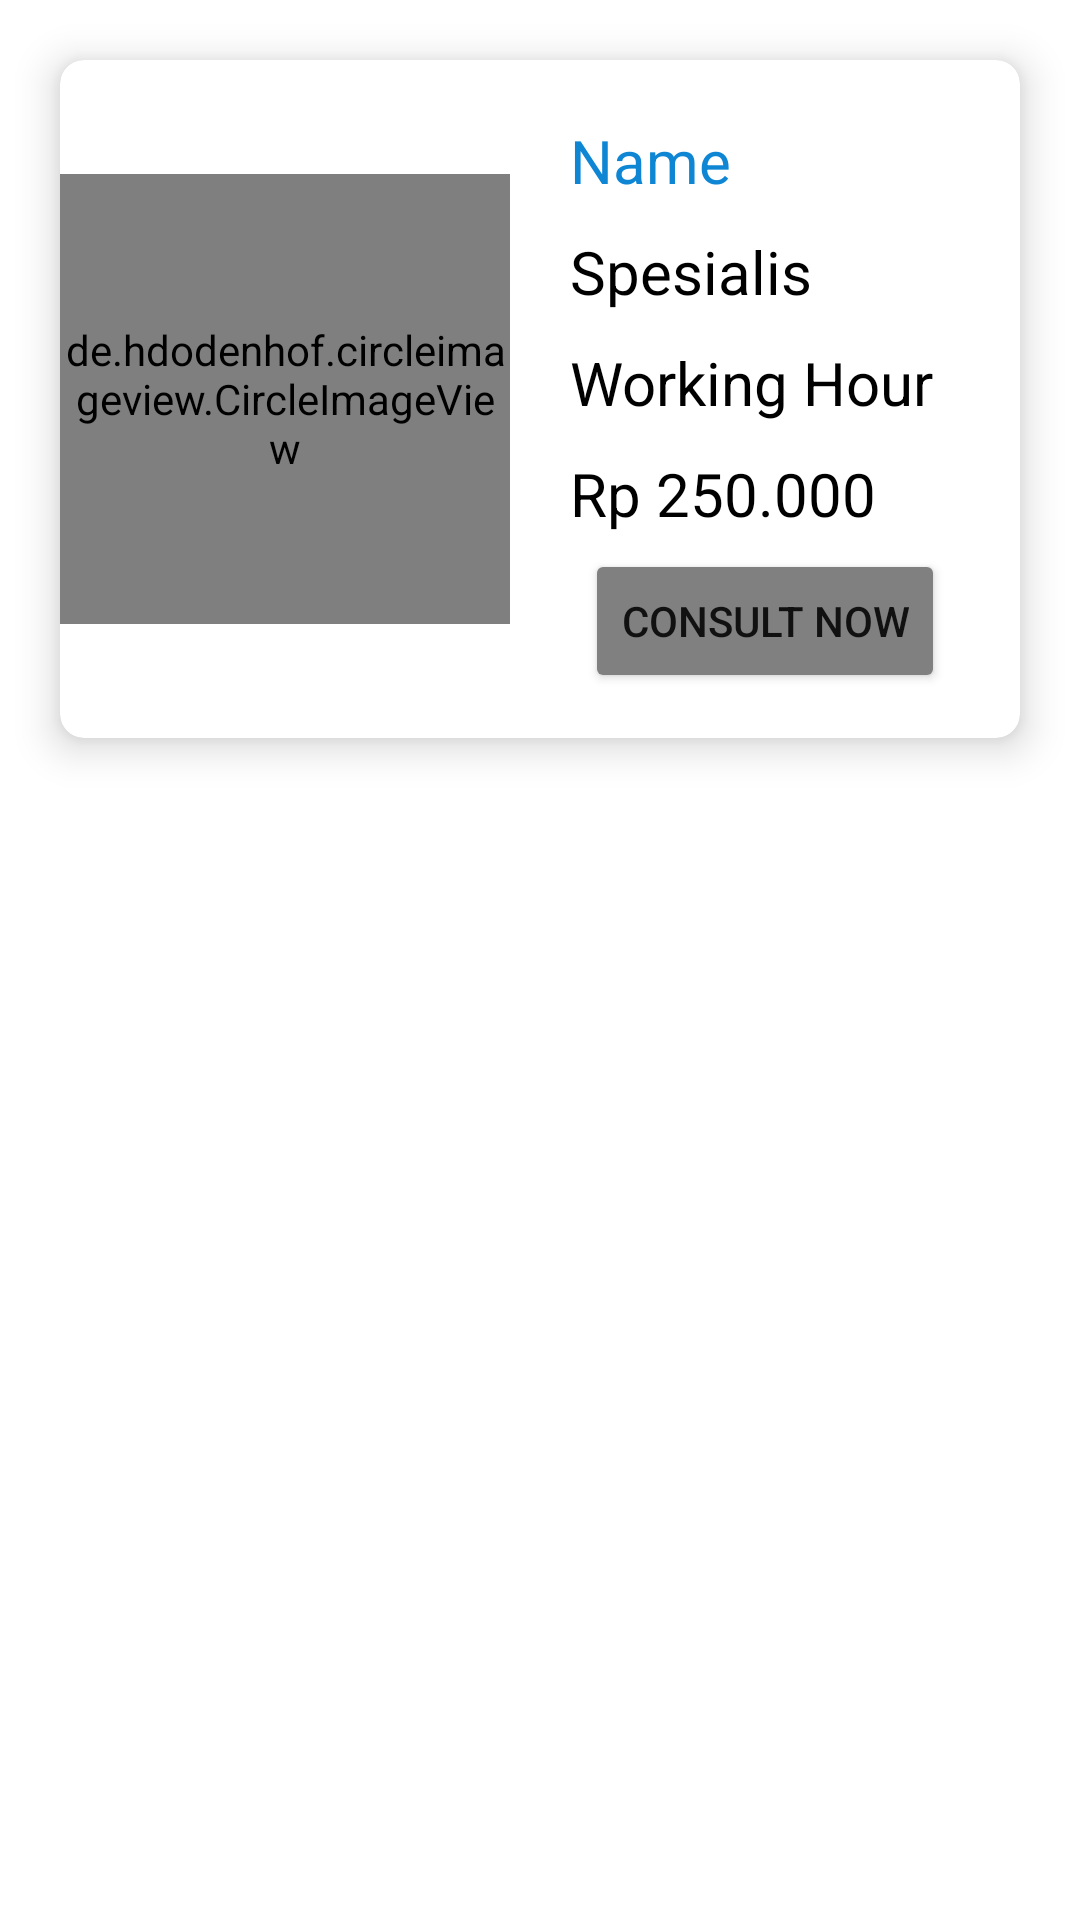

The Android layout XML behind this screen, and the referenced resources:
<!-- AndroidManifest.xml: application theme Theme.Remake -->
<!-- res/layout/activity_doctor_view.xml -->
<?xml version="1.0" encoding="utf-8"?>
<androidx.constraintlayout.widget.ConstraintLayout xmlns:android="http://schemas.android.com/apk/res/android"
    xmlns:app="http://schemas.android.com/apk/res-auto"
    xmlns:tools="http://schemas.android.com/tools"
    android:layout_width="match_parent"
    android:layout_height="match_parent"
    tools:context=".doctorView">
    <androidx.cardview.widget.CardView
        android:layout_width="match_parent"
        android:layout_height="wrap_content"
        app:cardElevation="8dp"
        app:cardCornerRadius="8dp"
        app:layout_constraintTop_toTopOf="parent"
        app:layout_constraintStart_toStartOf="parent"
        android:layout_margin="20dp"
        >
        <LinearLayout
            android:layout_width="match_parent"
            android:layout_height="wrap_content"
            android:orientation="horizontal"
            android:gravity="center">
            <de.hdodenhof.circleimageview.CircleImageView
                android:layout_gravity="center"
                android:layout_width="150dp"
                android:layout_height="150dp"
                android:id="@+id/circularimage"
                android:src="@drawable/dokterkandungan"
                app:civ_border_width="1dp"
                app:civ_border_color="@color/black"
                android:layout_weight="0"/>
            <LinearLayout
                android:layout_width="match_parent"
                android:layout_height="wrap_content"
                android:orientation="vertical"
                android:layout_weight="1"
                android:layout_margin="15dp">
                <TextView
                    android:layout_margin="5dp"
                    android:layout_width="wrap_content"
                    android:layout_height="wrap_content"
                    android:id="@+id/namedoctor"
                    android:text="Name"
                    android:textSize="20sp"
                    android:textColor="@color/pastelblue"/>
                <TextView
                    android:layout_margin="5dp"
                    android:layout_width="wrap_content"
                    android:layout_height="wrap_content"
                    android:id="@+id/dokterspesialis"
                    android:text="Spesialis"
                    android:textSize="20sp"
                    android:textColor="@color/black"/>
                <TextView
                    android:layout_margin="5dp"
                    android:layout_width="wrap_content"
                    android:layout_height="wrap_content"
                    android:id="@+id/jamkerja"
                    android:text="Working Hour"
                    android:textSize="20sp"
                    android:textColor="@color/black"/>
                <TextView
                    android:layout_margin="5dp"
                    android:layout_width="wrap_content"
                    android:layout_height="wrap_content"
                    android:id="@+id/biayakonsul"
                    android:text="Rp 250.000"
                    android:textSize="20sp"
                    android:textColor="@color/black"/>
                <LinearLayout
                    android:layout_width="match_parent"
                    android:layout_height="wrap_content"
                    android:orientation="horizontal"
                    android:gravity="center"
                    android:layout_gravity="center">
                    <Button
                        android:layout_width="wrap_content"
                        android:layout_height="wrap_content"
                        android:text="Consult Now"
                        android:backgroundTint="@color/grey"/>
                    
                </LinearLayout>
            </LinearLayout>
        </LinearLayout>




    </androidx.cardview.widget.CardView>

</androidx.constraintlayout.widget.ConstraintLayout>
<!-- resources referenced by this layout -->
<resources>
  <color name="black">#FF000000</color>
  <color name="grey">#808080</color>
  <color name="pastelblue">#0E86D4</color>
  <!-- drawable dokterkandungan: png bitmap (drawable-v24, 45128 bytes) -->
  <style name="Theme.Remake" parent="Theme.MaterialComponents.DayNight.DarkActionBar">
          
          <item name="colorPrimary">@color/purple_500</item>
          <item name="colorPrimaryVariant">@color/purple_700</item>
          <item name="colorOnPrimary">@color/white</item>
          
          <item name="colorSecondary">@color/teal_200</item>
          <item name="colorSecondaryVariant">@color/teal_700</item>
          <item name="colorOnSecondary">@color/black</item>
          
          <item name="android:statusBarColor">?attr/colorPrimaryVariant</item>
          
      </style>
  <color name="purple_500">#FF6200EE</color>
  <color name="purple_700">#FF3700B3</color>
  <color name="white">#FFFFFFFF</color>
  <color name="teal_200">#FF03DAC5</color>
  <color name="teal_700">#FF018786</color>
</resources>
